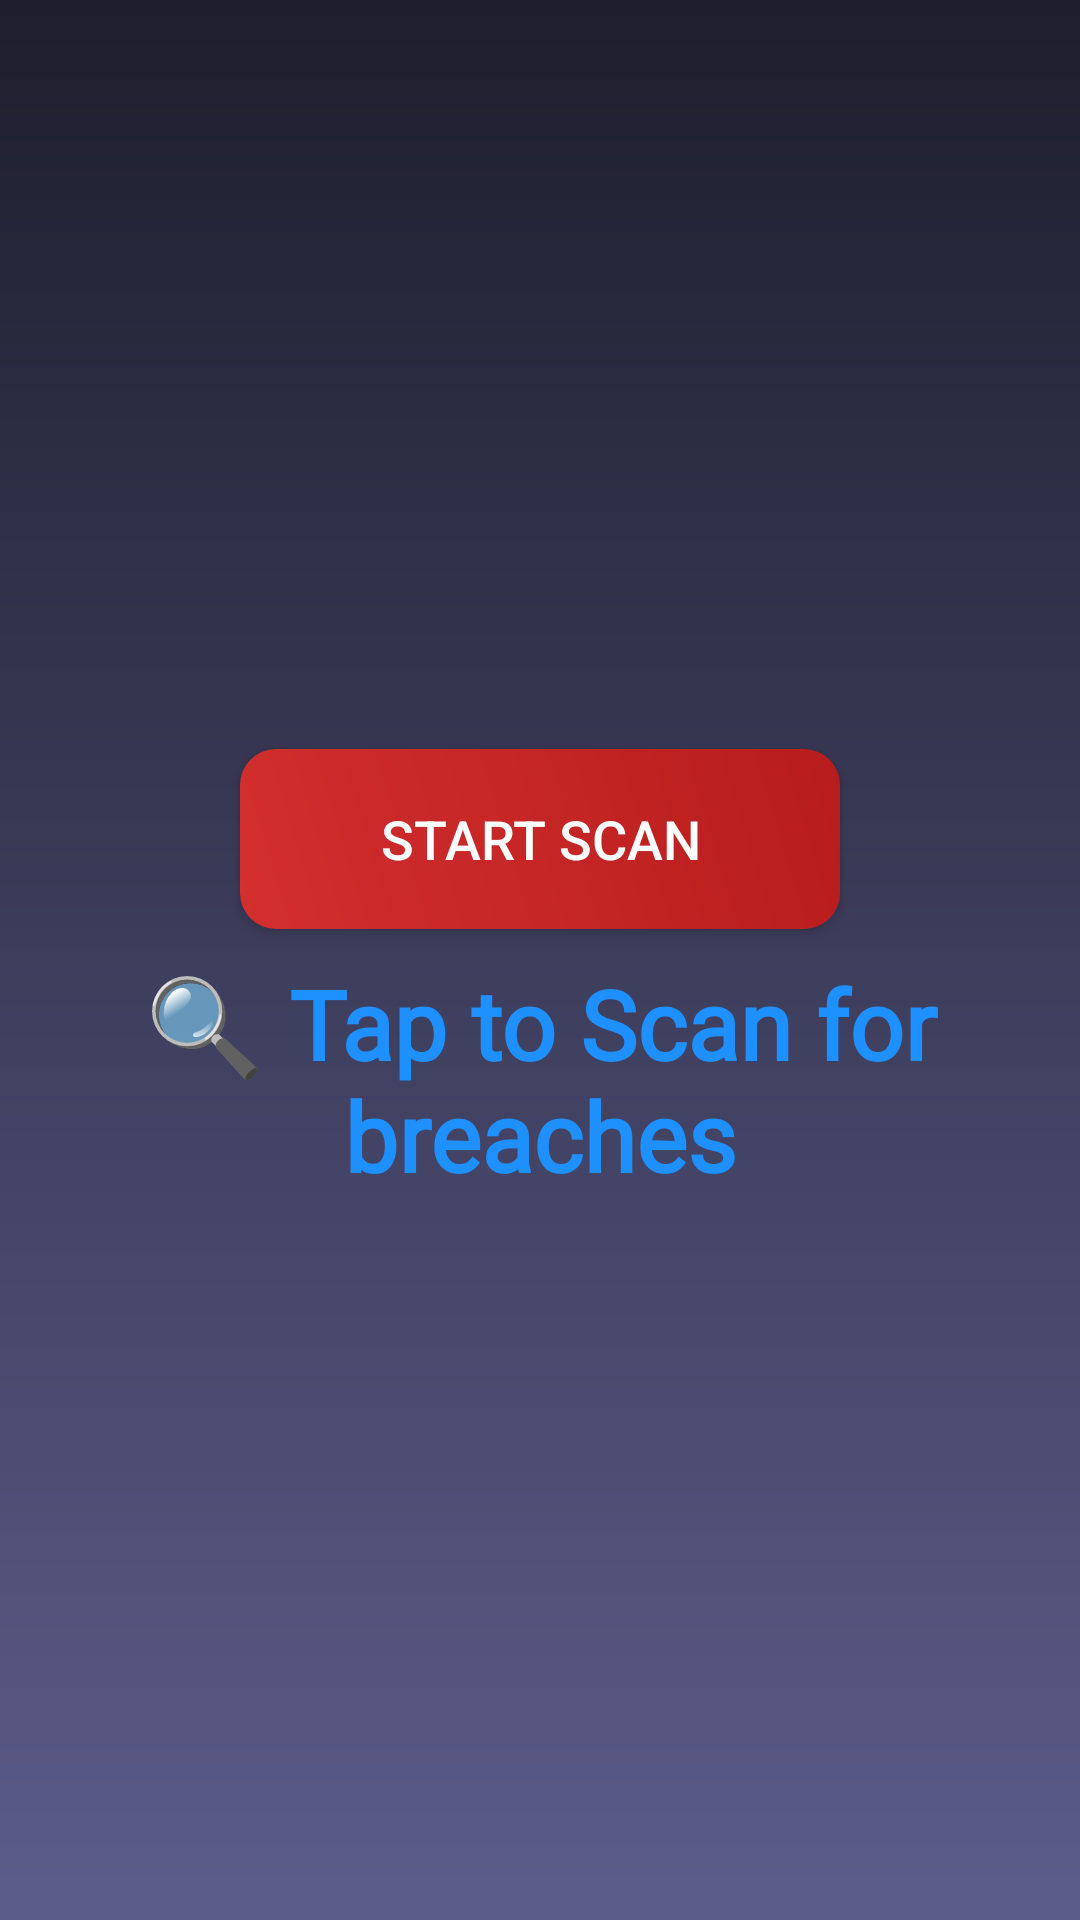

Write the Android layout XML for this screen, with the resource values it uses.
<!-- AndroidManifest.xml: application theme Theme.BIGTIMEEEGOANTIVIRUS -->
<!-- res/layout/activity_deep_system_scan.xml -->
<LinearLayout xmlns:android="http://schemas.android.com/apk/res/android"
    android:layout_width="match_parent"
    android:layout_height="match_parent"
    android:orientation="vertical"
    android:padding="20dp"
    android:gravity="center"
    android:background="@drawable/dark_blue_gradient">

    <Button
        android:id="@+id/btnStartScan"
        style="@style/SecurityButton"
        android:layout_width="200dp"
        android:layout_height="60dp"
        android:text="Start Scan"
        android:textSize="18sp"
        android:padding="15dp"/>


    <TextView
        android:id="@+id/tvScanStatus"
        android:layout_width="wrap_content"
        android:layout_height="wrap_content"
        android:text="🔍 Tap to Scan for breaches"
        android:textSize="32sp"
        android:textStyle="bold"
        android:textColor="@color/scanTextGradient"
        android:fontFamily="@font/roboto_bold"

        android:shadowDx="2"
        android:shadowDy="2"
        android:shadowRadius="6"
        android:gravity="center"
        android:padding="10dp"/>

    <ProgressBar
        android:id="@+id/progressBar"
        android:layout_width="wrap_content"
        android:layout_height="wrap_content"
        android:visibility="gone"
        android:layout_marginTop="20dp" />

    <TextView
        android:id="@+id/tvScanResult"
        android:layout_width="wrap_content"
        android:layout_height="wrap_content"
        android:textSize="16sp"
        android:textColor="#ffffff"
        android:layout_marginTop="20dp"
        android:visibility="gone"/>
</LinearLayout>
<!-- resources referenced by this layout -->
<resources>
  <color name="scanTextGradient">#1E90FF</color>
  <!-- drawable dark_blue_gradient (drawable) -->
  <?xml version="1.0" encoding="utf-8"?>
  <shape xmlns:android="http://schemas.android.com/apk/res/android" android:shape="rectangle">
      <gradient
          android:angle="270"
          android:startColor="#1E1E2E"
          android:endColor="#5C5C8A"/>
  </shape>
  <style name="SecurityButton">
          <item name="android:layout_width">250dp</item>
          <item name="android:layout_height">wrap_content</item>
          <item name="android:background">@drawable/button_gradient</item>
          <item name="android:textSize">18sp</item>
          <item name="android:textColor">@android:color/white</item>
          <item name="android:padding">12dp</item>
          <item name="android:layout_marginTop">20dp</item>
      </style>
  <style name="Theme.BIGTIMEEEGOANTIVIRUS" parent="Base.Theme.BIGTIMEEEGOANTIVIRUS" />
  <!-- drawable button_gradient (drawable) -->
  <?xml version="1.0" encoding="utf-8"?>
  <ripple xmlns:android="http://schemas.android.com/apk/res/android"
      android:color="@android:color/holo_red_light">
      <item>
          <shape android:shape="rectangle">
              <gradient
                  android:angle="45"
                  android:startColor="#D32F2F"
                  android:endColor="#B71C1C"/>
              <corners android:radius="12dp"/>
          </shape>
      </item>
  </ripple>
  <style name="Base.Theme.BIGTIMEEEGOANTIVIRUS" parent="Theme.Material3.DayNight.NoActionBar">
          
          
      </style>
</resources>
